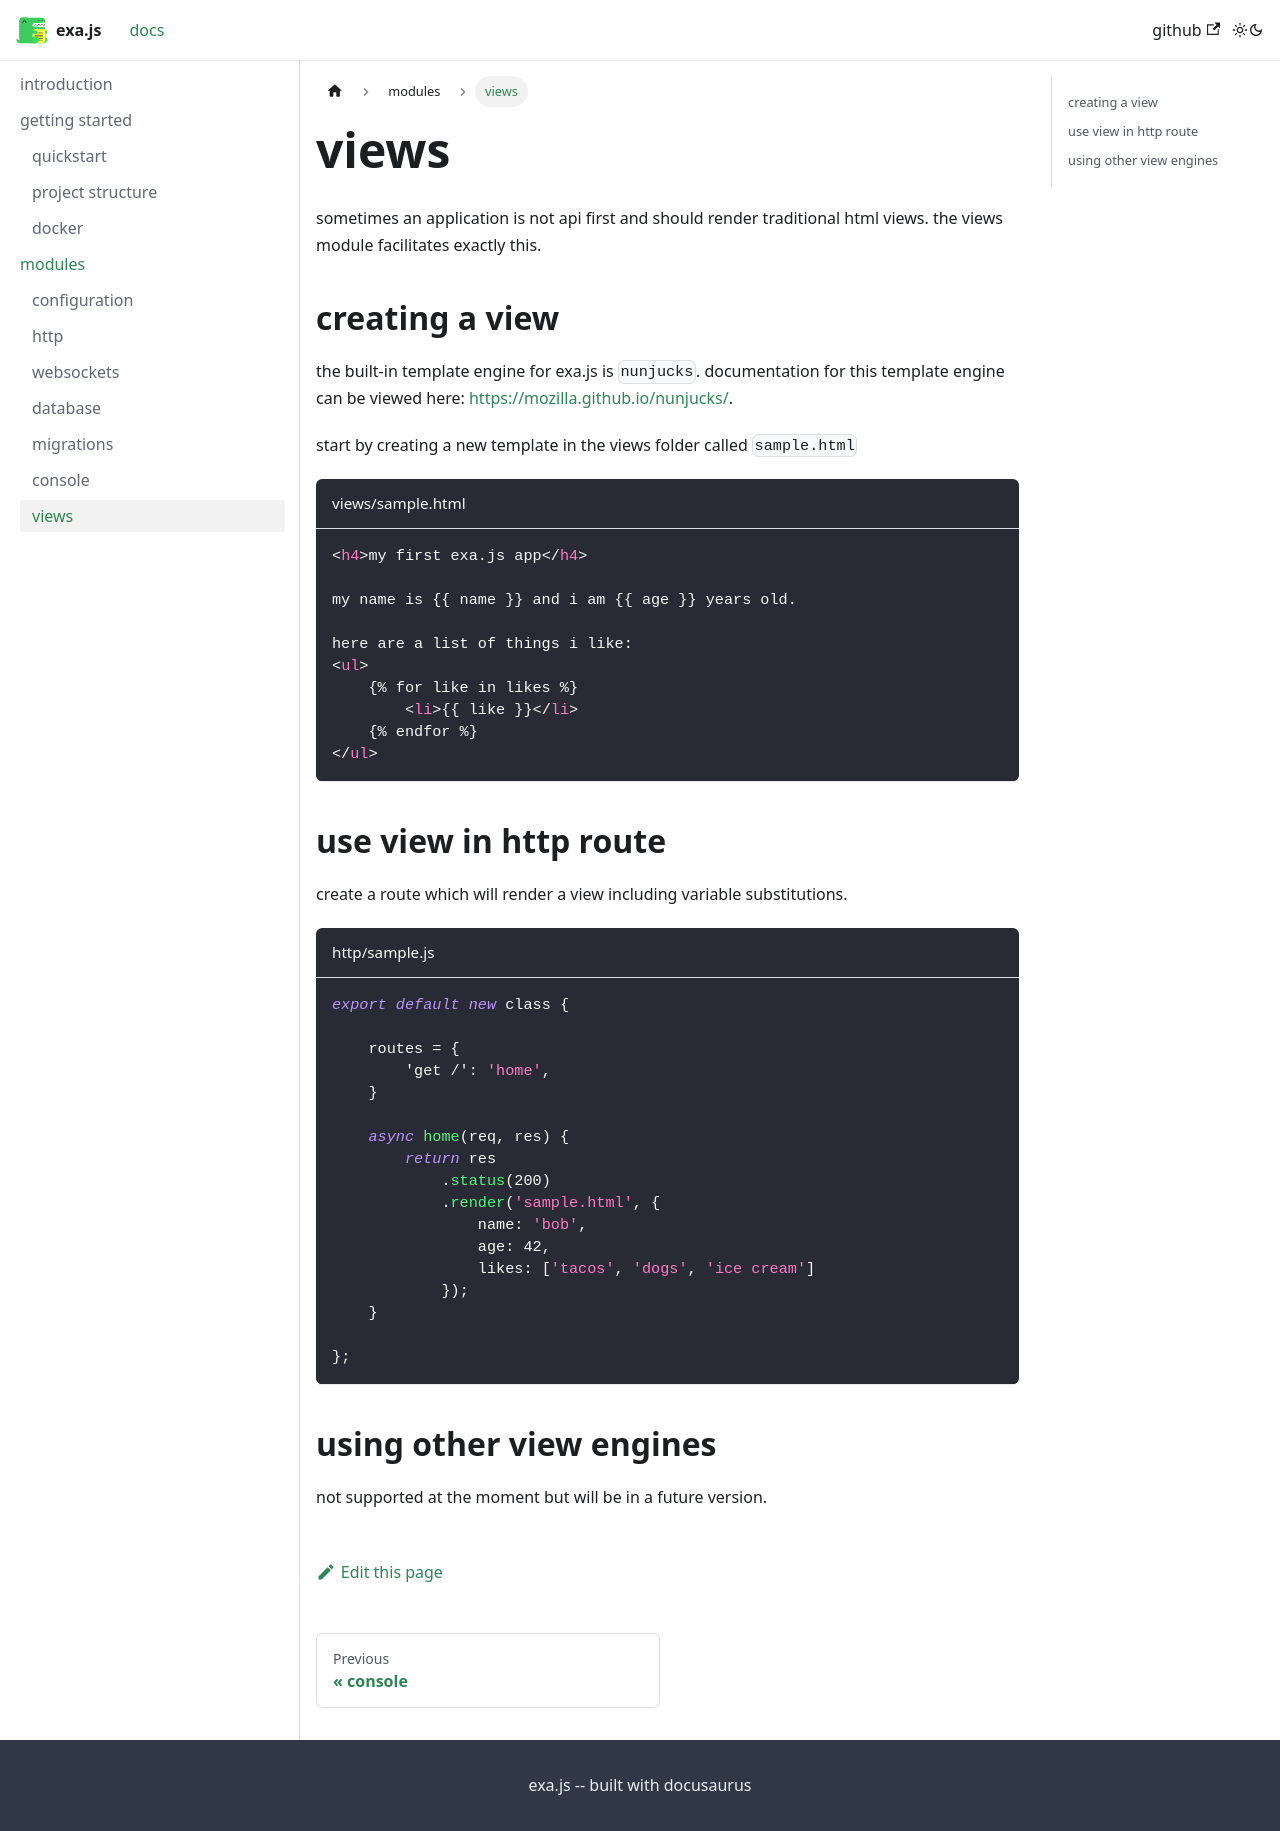

repository: realtux/exa · page: modules/views/index.html · generator: docusaurus

---
sidebar_position: 7
---

# views

sometimes an application is not api first and should render traditional html views. the views module facilitates exactly this.

## creating a view

the built-in template engine for exa.js is `nunjucks`. documentation for this template engine can be viewed here: https://mozilla.github.io/nunjucks/.

start by creating a new template in the views folder called `sample.html`

```html title="views/sample.html"
<h4>my first exa.js app</h4>

my name is {{ name }} and i am {{ age }} years old.

here are a list of things i like:
<ul>
    {% for like in likes %}
        <li>{{ like }}</li>
    {% endfor %}
</ul>
```

## use view in http route

create a route which will render a view including variable substitutions.

```js title="http/sample.js"
export default new class {

    routes = {
        'get /': 'home',
    }

    async home(req, res) {
        return res
            .status(200)
            .render('sample.html', {
                name: 'bob',
                age: 42,
                likes: ['tacos', 'dogs', 'ice cream']
            });
    }

};
```

## using other view engines

not supported at the moment but will be in a future version.
